Run: headless pygame with SDL's dummy video driver; simulated clock (each Clock.tick advances the game by its frame time, no real sleeping); random seed 0; keys injected as events and as key.get_pressed() state; no mouse input.
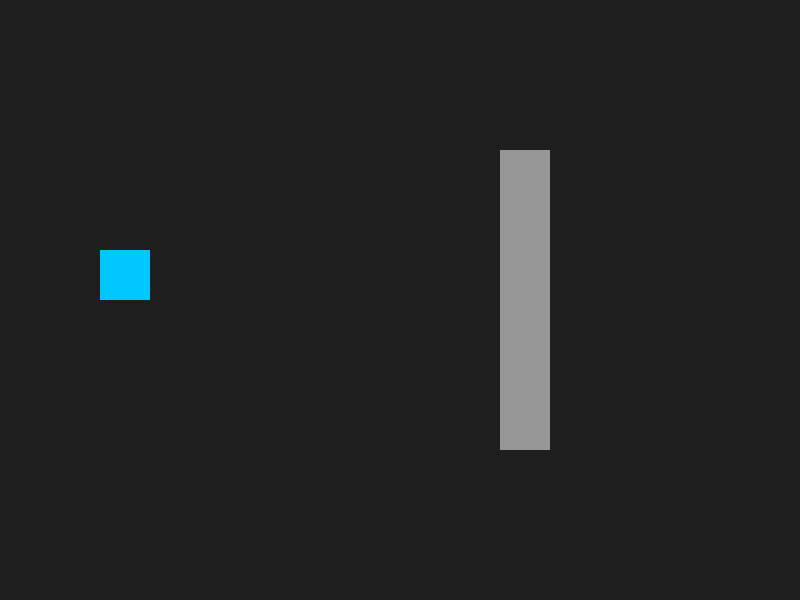
Frame 1 of 4 · flips 1–60 · no input
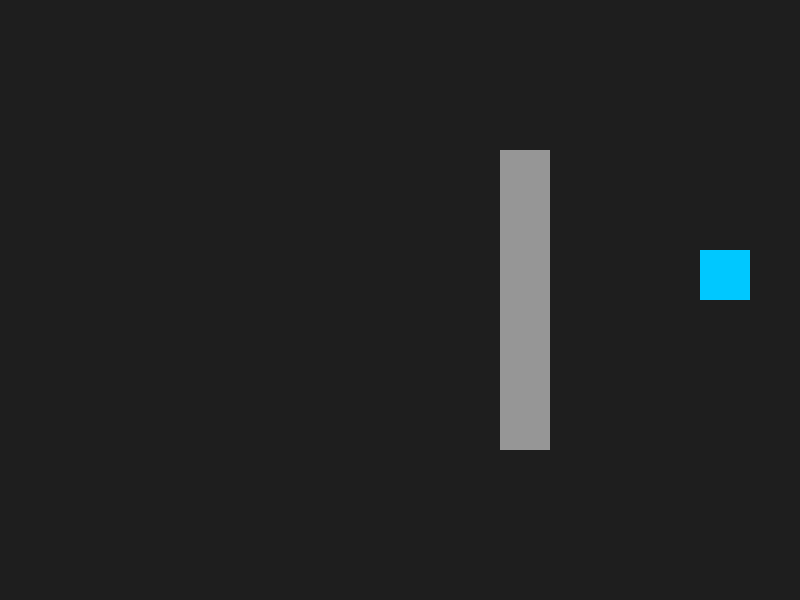
Frame 2 of 4 · flips 61–180 · tapped SPACE, RETURN · held RIGHT (→), D
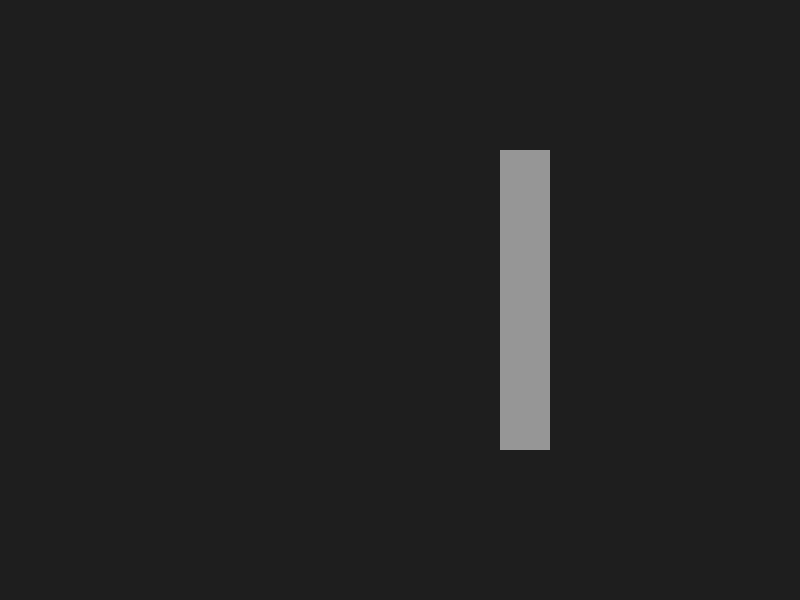
Frame 3 of 4 · flips 181–300 · held DOWN (↓), S
Frame 4 of 4 · flips 301–420 · held LEFT (←), A, UP (↑), W · screen same as frame 1, image omitted

The pygame program that drew these frames:

import pygame
import sys

pygame.init()
WIDTH, HEIGHT = 800, 600
screen = pygame.display.set_mode((WIDTH, HEIGHT))
pygame.display.set_caption("Phase 2: Event-Based Raycasting")

BACKGROUND_COLOR = (30, 30, 30)
NORMAL_COLOR = (0, 200, 255)
TARGET_COLOR = (150, 150, 150)
LASER_COLOR = (255, 50, 50)

clock = pygame.time.Clock()

def ray_vs_aabb(ray_origin, ray_direction, target_box):
    bx, by, bw, bh = target_box
    ox, oy = ray_origin
    dx, dy = ray_direction

    if dx == 0: dx = 0.00001
    if dy == 0: dy = 0.00001

    t_near_x = (bx - ox) / dx
    t_far_x = (bx + bw - ox) / dx
    if t_near_x > t_far_x: t_near_x, t_far_x = t_far_x, t_near_x

    t_near_y = (by - oy) / dy
    t_far_y = (by + bh - oy) / dy
    if t_near_y > t_far_y: t_near_y, t_far_y = t_far_y, t_near_y

    t_hit_near = max(t_near_x, t_near_y)
    t_hit_far = min(t_far_x, t_far_y)

    # Missed, behind us, started inside, or too far away this frame
    if t_hit_near > t_hit_far or t_hit_far < 0 or t_hit_near < 0 or t_hit_near > 1.0:
        return False, 0.0

    return True, t_hit_near

player_box = [100, 250, 50, 50]
player_speed = 5
target_box = [500, 150, 50, 300] 

running = True
while running:
    for event in pygame.event.get():
        if event.type == pygame.QUIT:
            running = False

    keys = pygame.key.get_pressed()
    if keys[pygame.K_UP]: player_box[1] -= player_speed
    if keys[pygame.K_DOWN]: player_box[1] += player_speed
    if keys[pygame.K_LEFT]: player_box[0] -= player_speed
    if keys[pygame.K_RIGHT]: player_box[0] += player_speed

    screen.fill(BACKGROUND_COLOR)
    pygame.draw.rect(screen, NORMAL_COLOR, player_box)
    pygame.draw.rect(screen, TARGET_COLOR, target_box)

    if keys[pygame.K_SPACE]:
        ray_origin = [player_box[0] + 25, player_box[1] + 25]
        ray_direction = [1000, 0] 
        
        is_hit, hit_time = ray_vs_aabb(ray_origin, ray_direction, target_box)
        #player_speed = 0
        
        if is_hit:
            hit_x = ray_origin[0] + (ray_direction[0] * hit_time)
            hit_y = ray_origin[1] + (ray_direction[1] * hit_time)
            pygame.draw.line(screen, LASER_COLOR, ray_origin, (hit_x, hit_y), 4)
            pygame.draw.circle(screen, (255, 255, 255), (int(hit_x), int(hit_y)), 5)
        else:
            miss_x = ray_origin[0] + ray_direction[0]
            miss_y = ray_origin[1] + ray_direction[1]
            pygame.draw.line(screen, NORMAL_COLOR, ray_origin, (miss_x, miss_y), 2)

    pygame.display.flip()
    clock.tick(60)

pygame.quit()
sys.exit()
